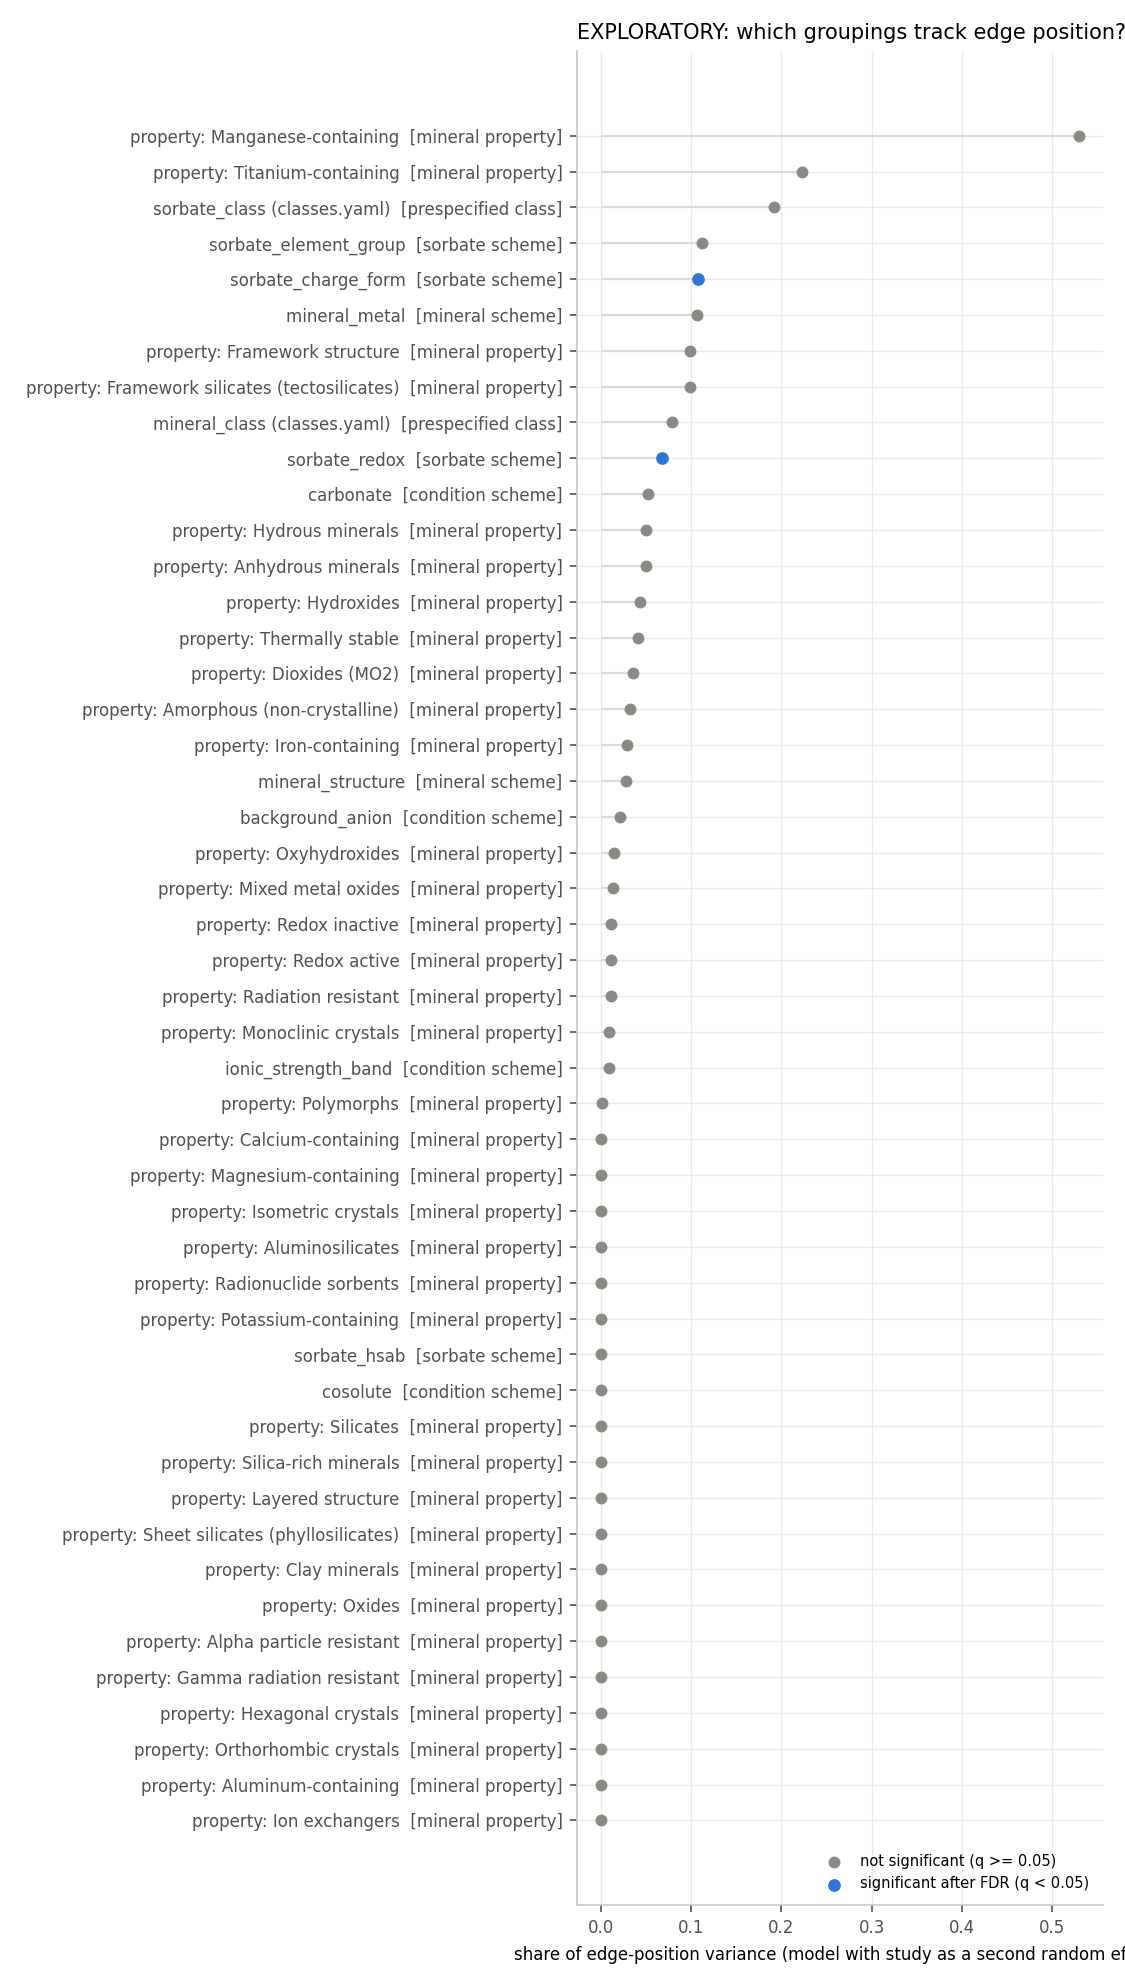

The file beside this chart, header and first rows:
grouping, kind, parameter, n_curves, n_groups, groups, group_share, reference_share, between_group_R2, p_value, curves_shufflable, q_value, significant_fdr
sorbate_charge_form, sorbate_scheme, edge_pH, 426, 7, actinyl (198); cation_2plus (78); oxyani…, 0.1072, 0.5114, 0.05652, 0.0004998, 58, 0.01649, True
carbonate, condition_scheme, height, 434, 2, carbonate_present (264); no_carbonate (1…, 0.2819, 0.6242, 0.02065, 0.0004998, 30, 0.01649, True
sorbate_redox, sorbate_scheme, edge_pH, 401, 2, redox_sensitive (271); redox_stable (130…, 0.0674, 0.5372, 0.0285, 0.001499, 34, 0.03298, True
carbonate, condition_scheme, edge_pH, 434, 2, carbonate_present (264); no_carbonate (1…, 0.05156, 0.5206, 0.002163, 0.01049, 30, 0.1732, False
sorbate_element_group, sorbate_scheme, edge_pH, 433, 8, actinide (220); chalcogen (61); transiti…, 0.1124, 0.4874, 0.06107, 0.01899, 46, 0.1869, False
ionic_strength_band, condition_scheme, log_width, 434, 3, high_above_0.1M (260); medium_0.01_to_0.…, 0.0335, 0.5364, 0.03371, 0.01999, 209, 0.1869, False
property: Framework structure, mineral_property, edge_pH, 374, 2, F (364); T (10), 0.09885, 0.4839, 0.005767, 0.02399, 54, 0.1869, False
property: Framework silicates (tectosili…, mineral_property, edge_pH, 374, 2, F (364); T (10), 0.09885, 0.4839, 0.005767, 0.02399, 54, 0.1869, False
mineral_metal, mineral_scheme, height, 374, 5, iron (190); silicate (138); aluminum (31…, 0.04661, 0.7975, 0.1081, 0.02799, 70, 0.1869, False
mineral_structure, mineral_scheme, height, 374, 6, oxyhydroxide (181); clay (125); oxide (4…, 0.02296, 0.8208, 0.111, 0.03298, 76, 0.1869, False
property: Hydrous minerals, mineral_property, edge_pH, 372, 2, T (322); F (50), 0.04943, 0.4865, 0.01616, 0.03398, 62, 0.1869, False
property: Anhydrous minerals, mineral_property, edge_pH, 372, 2, F (322); T (50), 0.04943, 0.4865, 0.01616, 0.03398, 62, 0.1869, False
carbonate, condition_scheme, log_width, 434, 2, carbonate_present (264); no_carbonate (1…, 1.3156838710712122e-07, 0.5545, 0.006898, 0.05047, 30, 0.2563, False
sorbate_element_group, sorbate_scheme, log_width, 433, 8, actinide (220); chalcogen (61); transiti…, 0.2026, 0.3866, 0.2315, 0.07196, 46, 0.3195, False
sorbate_hsab, sorbate_scheme, height, 325, 3, hard (281); borderline (38); soft (6), 0.06688, 0.5591, 0.08838, 0.07346, 38, 0.3195, False
property: Thermally stable, mineral_property, edge_pH, 374, 2, F (318); T (56), 0.04152, 0.5074, 0.01829, 0.07746, 64, 0.3195, False
sorbate_charge_form, sorbate_scheme, height, 426, 7, actinyl (198); cation_2plus (78); oxyani…, 0.7093, 0.1666, 0.6696, 0.08346, 58, 0.324, False
sorbate_redox, sorbate_scheme, height, 401, 2, redox_sensitive (271); redox_stable (130…, 0.1325, 0.7137, 0.2427, 0.09295, 34, 0.3333, False
property: Orthorhombic crystals, mineral_property, edge_pH, 374, 2, F (256); T (118), 2.3210283987329236e-09, 0.5357, 0.005799, 0.09595, 45, 0.3333, False
background_anion, condition_scheme, height, 434, 4, nitrate (205); perchlorate (147); chlori…, 0.09521, 0.7562, 0.08786, 0.1239, 14, 0.409, False
ionic_strength_band, condition_scheme, edge_pH, 434, 3, high_above_0.1M (260); medium_0.01_to_0.…, 0.009422, 0.5315, 0.04937, 0.1559, 209, 0.49, False
sorbate_charge_form, sorbate_scheme, log_width, 426, 7, actinyl (198); cation_2plus (78); oxyani…, 0.1517, 0.4207, 0.2195, 0.1784, 58, 0.5352, False
mineral_metal, mineral_scheme, edge_pH, 374, 5, iron (190); silicate (138); aluminum (31…, 0.1067, 0.4594, 0.05741, 0.2054, 70, 0.5894, False
property: Dioxides (MO2), mineral_property, edge_pH, 370, 2, F (349); T (21), 0.03586, 0.4947, 0.01536, 0.2264, 59, 0.6023, False
property: Mixed metal oxides, mineral_property, edge_pH, 372, 2, F (296); T (76), 0.0132, 0.5256, 0.03519, 0.2404, 88, 0.6023, False
property: Polymorphs, mineral_property, edge_pH, 374, 2, T (201); F (173), 0.0009442, 0.5349, 0.01113, 0.2419, 116, 0.6023, False
property: Isometric crystals, mineral_property, edge_pH, 374, 2, F (358); T (16), 2.5889356472772395e-06, 0.5357, 0.005377, 0.2464, 14, 0.6023, False
property: Amorphous (non-crystalline), mineral_property, edge_pH, 369, 2, F (303); T (66), 0.0322, 0.5118, 0.05494, 0.2624, 71, 0.6058, False
sorbate_hsab, sorbate_scheme, log_width, 325, 3, hard (281); borderline (38); soft (6), 0.1474, 0.3763, 0.1003, 0.2689, 38, 0.6058, False
property: Hydroxides, mineral_property, edge_pH, 296, 2, T (228); F (68), 0.04303, 0.476, 0.0327, 0.2754, 66, 0.6058, False
mineral_structure, mineral_scheme, edge_pH, 374, 6, oxyhydroxide (181); clay (125); oxide (4…, 0.02794, 0.5091, 0.03352, 0.2974, 76, 0.6331, False
property: Monoclinic crystals, mineral_property, edge_pH, 374, 2, F (263); T (111), 0.009446, 0.5294, 0.01119, 0.3313, 34, 0.6834, False
property: Manganese-containing, mineral_property, edge_pH, 374, 2, F (370); other (4), 0.5292, 0.2461, 0.03001, 0.3453, 3, 0.6879, False
property: Magnesium-containing, mineral_property, edge_pH, 357, 2, F (280); T (77), 8.602327918268787e-06, 0.5295, 0.003584, 0.3553, 27, 0.6879, False
cosolute, condition_scheme, log_width, 434, 2, no_cosolute (397); cosolute_present (37), 7.640602344213831e-08, 0.5545, 0.0005864, 0.3648, 81, 0.6879, False
sorbate_element_group, sorbate_scheme, height, 433, 8, actinide (220); chalcogen (61); transiti…, 0.783, 0.1273, 0.6749, 0.4278, 46, 0.773, False
mineral_metal, mineral_scheme, log_width, 374, 5, iron (190); silicate (138); aluminum (31…, 0.06065, 0.5213, 0.02128, 0.4463, 70, 0.773, False
property: Iron-containing, mineral_property, edge_pH, 298, 2, T (193); F (105), 0.0285, 0.5037, 0.01597, 0.4543, 60, 0.773, False
sorbate_hsab, sorbate_scheme, edge_pH, 325, 3, hard (281); borderline (38); soft (6), 1.5542130719630084e-06, 0.5513, 0.01565, 0.4568, 38, 0.773, False
property: Redox active, mineral_property, edge_pH, 374, 2, T (197); F (177), 0.01161, 0.5226, 0.0102, 0.5557, 68, 0.8946, False
property: Redox inactive, mineral_property, edge_pH, 374, 2, F (197); T (177), 0.01161, 0.5226, 0.0102, 0.5557, 68, 0.8946, False
property: Radiation resistant, mineral_property, edge_pH, 374, 2, F (213); T (161), 0.01092, 0.5218, 0.0144, 0.5752, 81, 0.9039, False
mineral_structure, mineral_scheme, log_width, 374, 6, oxyhydroxide (181); clay (125); oxide (4…, 0.06498, 0.515, 0.03961, 0.6172, 76, 0.9415, False
background_anion, condition_scheme, edge_pH, 434, 4, nitrate (205); perchlorate (147); chlori…, 0.0215, 0.5252, 0.01014, 0.6277, 14, 0.9415, False
property: Oxyhydroxides, mineral_property, edge_pH, 370, 2, F (189); T (181), 0.01462, 0.4992, 0.01562, 0.6467, 64, 0.9485, False
background_anion, condition_scheme, log_width, 434, 4, nitrate (205); perchlorate (147); chlori…, 4.369940091071088e-08, 0.5545, 0.01943, 0.7091, 14, 0.9571, False
property: Silicates, mineral_property, edge_pH, 374, 2, F (236); T (138), 6.540937344573362e-07, 0.5357, 0.0004081, 0.7441, 64, 0.9571, False
property: Silica-rich minerals, mineral_property, edge_pH, 374, 2, F (236); T (138), 6.540937344573362e-07, 0.5357, 0.0004081, 0.7441, 64, 0.9571, False
cosolute, condition_scheme, edge_pH, 434, 2, no_cosolute (397); cosolute_present (37), 8.296232832348101e-07, 0.5434, 0.00652, 0.7471, 81, 0.9571, False
property: Aluminum-containing, mineral_property, edge_pH, 374, 2, F (217); T (157), 0.0, 0.5357, 0.001513, 0.7681, 60, 0.9571, False
property: Oxides, mineral_property, edge_pH, 374, 2, T (223); F (151), 5.125532014380499e-08, 0.5357, 0.0006243, 0.7726, 61, 0.9571, False
property: Ion exchangers, mineral_property, edge_pH, 374, 2, F (242); T (132), 0.0, 0.5357, 0.00307, 0.7786, 46, 0.9571, False
property: Hexagonal crystals, mineral_property, edge_pH, 374, 2, F (360); T (14), 1.3200961570109729e-08, 0.5355, 5.056964282460159e-05, 0.8021, 59, 0.9571, False
sorbate_redox, sorbate_scheme, log_width, 401, 2, redox_sensitive (271); redox_stable (130…, 6.487396016617263e-07, 0.5453, 0.03531, 0.8336, 34, 0.9571, False
property: Aluminosilicates, mineral_property, edge_pH, 374, 2, F (248); T (126), 2.1003201513706133e-06, 0.5358, 0.0003256, 0.8641, 43, 0.9571, False
property: Radionuclide sorbents, mineral_property, edge_pH, 374, 2, T (360); F (14), 2.076247401260732e-06, 0.5357, 8.008039862254057e-05, 0.8651, 79, 0.9571, False
property: Clay minerals, mineral_property, edge_pH, 374, 2, F (249); T (125), 2.73340660577563e-07, 0.5358, 0.0001445, 0.8701, 43, 0.9571, False
property: Sheet silicates (phyllosilicat…, mineral_property, edge_pH, 374, 2, F (249); T (125), 2.73340660577563e-07, 0.5358, 0.0001445, 0.8701, 43, 0.9571, False
property: Alpha particle resistant, mineral_property, edge_pH, 374, 2, T (234); F (140), 1.8734776325049205e-08, 0.5358, 0.0003488, 0.8701, 49, 0.9571, False
property: Gamma radiation resistant, mineral_property, edge_pH, 374, 2, T (234); F (140), 1.8734776325049205e-08, 0.5358, 0.0003488, 0.8701, 49, 0.9571, False
... 12 more rows
